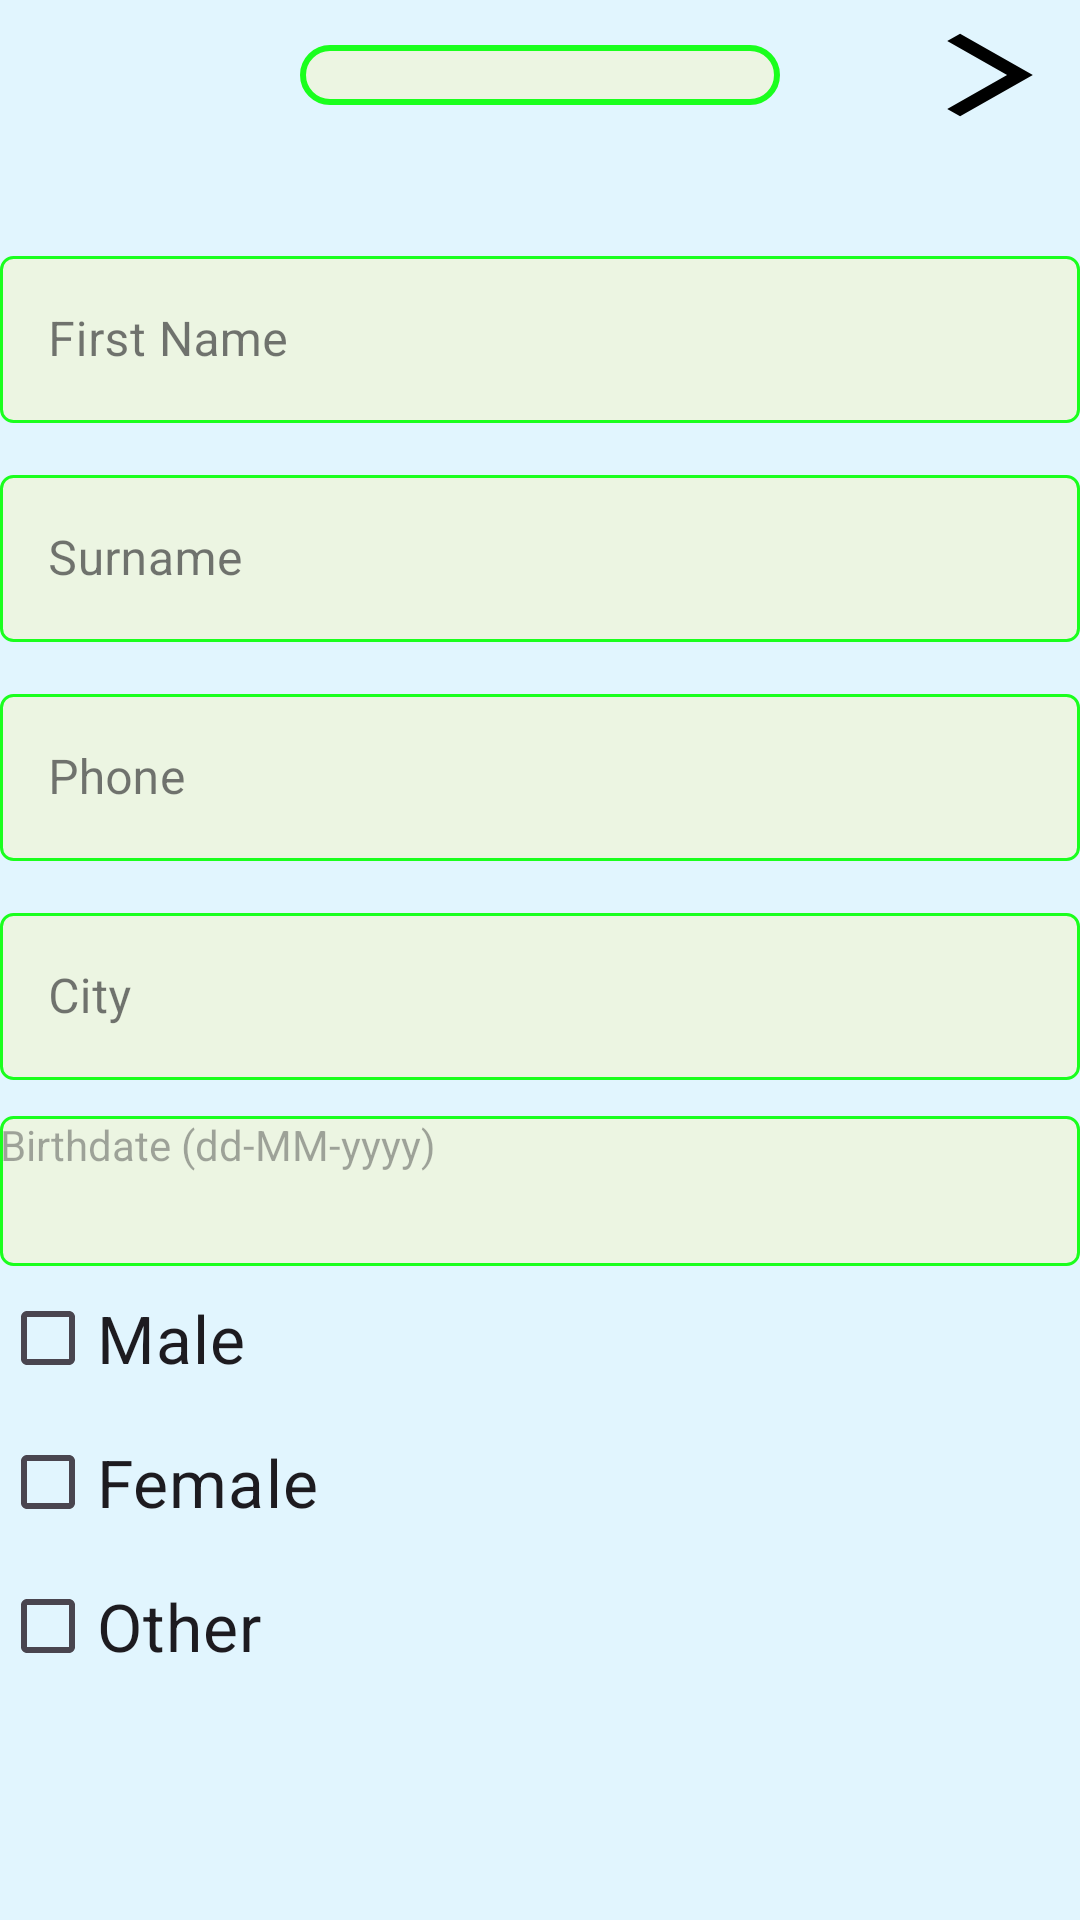

Produce the Android XML layout that renders to this screen, including the resource entries it uses.
<!-- AndroidManifest.xml: application theme Theme.AuthenticationWithViewModel -->
<!-- res/layout/fragment_normal_register2_1.xml -->
<FrameLayout xmlns:android="http://schemas.android.com/apk/res/android"
    android:layout_width="match_parent"
    android:layout_height="match_parent"
    android:orientation="vertical"
    android:background="#E1F5FE">

    <ProgressBar
        android:id="@+id/progressBar"
        style="?android:attr/progressBarStyleHorizontal"
        android:layout_width="match_parent"
        android:layout_height="20dp"
        android:layout_gravity="center_horizontal"
        android:layout_marginHorizontal="100dp"
        android:layout_marginTop="15dp"
        android:max="100"
        android:progress="0"
        android:secondaryProgress="0"
        android:progressDrawable="@drawable/progressbarshape" />

    <androidx.appcompat.widget.AppCompatButton
        android:id="@+id/btnForward"
        android:layout_width="wrap_content"
        android:layout_height="wrap_content"
        android:layout_gravity="center_horizontal"

        android:layout_marginLeft="150dp"
        android:background="@drawable/arrow_right"
        android:textSize="24dp" />

    <LinearLayout
        android:layout_width="match_parent"
        android:layout_height="wrap_content"
        android:orientation="vertical"
        android:layout_marginTop="80dp">

        <com.google.android.material.textfield.TextInputLayout
            android:layout_width="match_parent"
            style="@style/Widget.MaterialComponents.TextInputLayout.OutlinedBox"
            android:layout_height="wrap_content">

            <com.google.android.material.textfield.TextInputEditText
                android:id="@+id/etFirstName"
                android:layout_width="match_parent"
                android:layout_height="wrap_content"
                android:hint="First Name"
                android:inputType="textPersonName"
                android:background="@drawable/textinputedge"/>
        </com.google.android.material.textfield.TextInputLayout>

        <com.google.android.material.textfield.TextInputLayout
            android:layout_width="match_parent"
            style="@style/Widget.MaterialComponents.TextInputLayout.OutlinedBox"
            android:layout_height="wrap_content"
            android:layout_marginTop="12dp">

            <com.google.android.material.textfield.TextInputEditText
                android:id="@+id/etSurname"
                android:layout_width="match_parent"
                android:layout_height="wrap_content"
                android:hint="Surname"
                android:inputType="textPersonName"
                android:background="@drawable/textinputedge"/>
        </com.google.android.material.textfield.TextInputLayout>

        <com.google.android.material.textfield.TextInputLayout
            android:layout_width="match_parent"
            style="@style/Widget.MaterialComponents.TextInputLayout.OutlinedBox"
            android:layout_height="wrap_content"
            android:layout_marginTop="12dp">

            <com.google.android.material.textfield.TextInputEditText
                android:id="@+id/etPhone"
                android:layout_width="match_parent"
                android:layout_height="wrap_content"
                android:hint="Phone"
                android:inputType="phone"
                android:background="@drawable/textinputedge"/>
        </com.google.android.material.textfield.TextInputLayout>

        <com.google.android.material.textfield.TextInputLayout
            android:layout_width="match_parent"
            style="@style/Widget.MaterialComponents.TextInputLayout.OutlinedBox"
            android:layout_height="wrap_content"
            android:layout_marginTop="12dp">

            <com.google.android.material.textfield.TextInputEditText
                android:id="@+id/etCity"
                android:layout_width="match_parent"
                android:layout_height="wrap_content"
                android:hint="City"
                android:inputType="text"
                android:background="@drawable/textinputedge"/>
        </com.google.android.material.textfield.TextInputLayout>

        <com.google.android.material.textfield.TextInputLayout
            android:layout_width="match_parent"
            style="@style/Widget.MaterialComponents.TextInputLayout.OutlinedBox"
            android:layout_height="wrap_content"
            android:layout_marginTop="12dp">

            <TextView
                android:id="@+id/etBirthdate"
                android:layout_width="match_parent"
                android:layout_height="50dp"
                android:hint="Birthdate (dd-MM-yyyy)"
                android:inputType="datetime"
                android:background="@drawable/textinputedge"/>
        </com.google.android.material.textfield.TextInputLayout>

        <CheckBox
            android:id="@+id/checkbox_male"
            android:layout_width="wrap_content"
            android:layout_height="wrap_content"
            android:textSize="22dp"
            android:text="Male"
            />
        <CheckBox
            android:id="@+id/checkbox_female"
            android:layout_width="wrap_content"
            android:layout_height="wrap_content"
            android:textSize="22dp"
            android:text="Female"/>
        <CheckBox
            android:id="@+id/checkbox_other"
            android:layout_width="wrap_content"
            android:layout_height="wrap_content"
            android:textSize="22dp"
            android:text="Other"/>
    </LinearLayout>

    <androidx.appcompat.widget.AppCompatButton
        android:id="@+id/btnBack"
        android:layout_width="100dp"
        android:layout_height="100dp"
        android:layout_gravity="center_horizontal"
        android:layout_marginTop="550dp"
        android:background="@drawable/baseline_arrow_back_24"
        />
</FrameLayout>
<!-- resources referenced by this layout -->
<resources>
  <!-- drawable arrow_right (drawable) -->
  <vector xmlns:android="http://schemas.android.com/apk/res/android"
      android:width="50dp"
      android:height="50dp"
      android:viewportWidth="24"
      android:viewportHeight="24"
      android:tint="#000000"
      android:autoMirrored="true">
      <group android:scaleX="0.6612"
          android:scaleY="0.6612"
          android:translateX="3.9921334"
          android:translateY="4.0656">
          <path
              android:fillColor="@android:color/white"
              android:pathData="M6.23,20.23l1.77,1.77l10,-10l-10,-10l-1.77,1.77l8.23,8.23z"/>
      </group>
  </vector>
  <!-- drawable progressbarshape (drawable) -->
  <layer-list xmlns:android="http://schemas.android.com/apk/res/android">
  
      
      <item android:id="@android:id/background">
          <shape xmlns:android="http://schemas.android.com/apk/res/android">
              <solid android:color="#ECF5E2" /> 
              <corners android:radius="10dp" /> 
              <stroke
                  android:width="2dp"
                  android:color="#1AFF1D" />
              <size
                  android:width="200dp"
                  android:height="5dp" />
              <scale
                  android:scaleWidth="100%"
                  android:scaleGravity="left" />
          </shape>
      </item>
  
      
      <item android:id="@android:id/progress">
          <clip>
              <inset
                  android:insetLeft="2dp"
                  android:insetTop="2dp"
                  android:insetRight="2dp"
                  android:insetBottom="2dp">
                  <shape>
                      <gradient
                          android:startColor="#8BFF85"
                          android:centerColor="#007A00"
                          android:centerY="1.0"
                          android:endColor="#06101d"
                          android:angle="270" />
                      <corners android:radius="10dp" />
                  </shape>
              </inset>
          </clip>
      </item>
  
  </layer-list>
  <!-- drawable textinputedge (drawable) -->
  <shape xmlns:android="http://schemas.android.com/apk/res/android">
      <stroke
          android:width="1dp"
          android:color="#1AFF1D" /> 
      <corners android:radius="4dp" />
      <solid android:color="#ECF5E2" />
  </shape>
  <style name="Theme.AuthenticationWithViewModel" parent="Base.Theme.AuthenticationWithViewModel" />
  <style name="Base.Theme.AuthenticationWithViewModel" parent="Theme.Material3.DayNight.NoActionBar">
          
          
      </style>
</resources>
